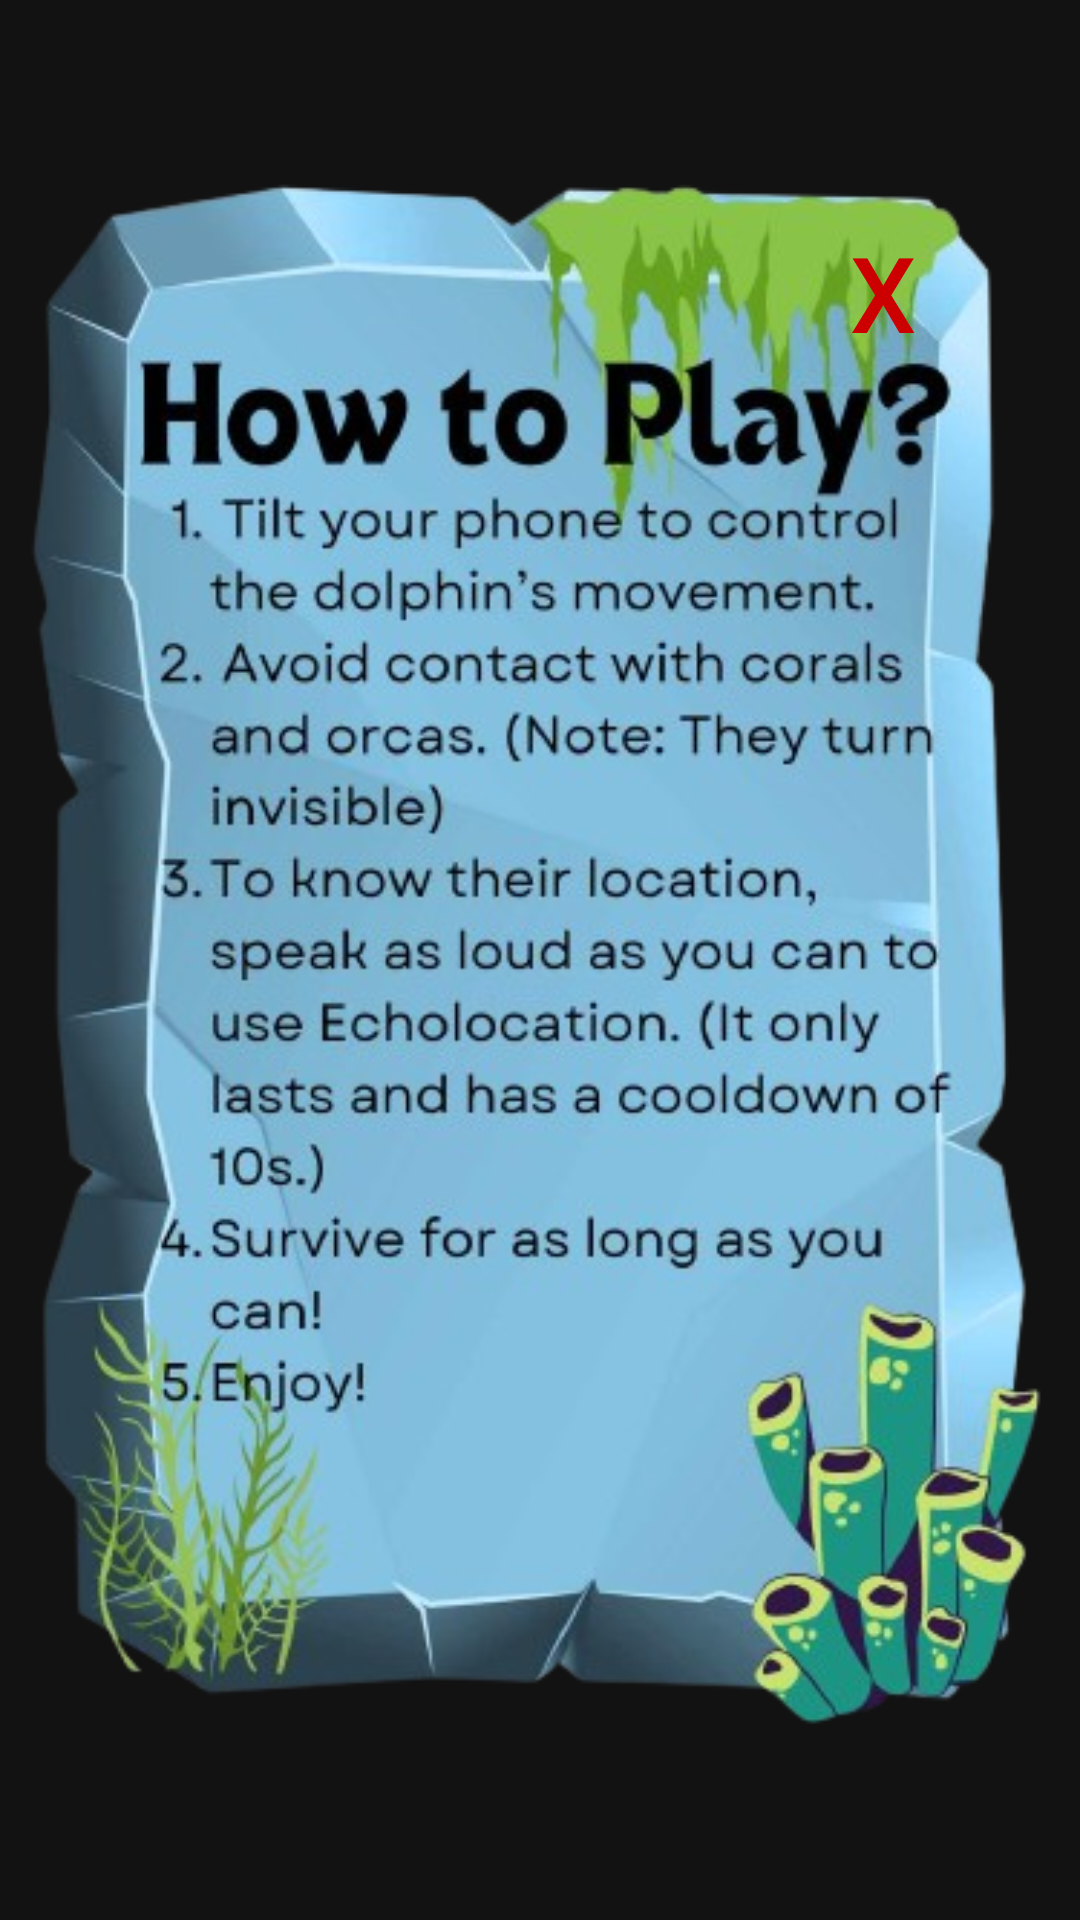

Produce the Android XML layout that renders to this screen, including the resource entries it uses.
<!-- AndroidManifest.xml: application theme Theme.Echolocation -->
<!-- res/layout/howto.xml -->
<?xml version="1.0" encoding="utf-8"?>
<androidx.constraintlayout.widget.ConstraintLayout xmlns:android="http://schemas.android.com/apk/res/android"
    xmlns:app="http://schemas.android.com/apk/res-auto"
    xmlns:tools="http://schemas.android.com/tools"
    android:layout_width="match_parent"
    android:layout_height="match_parent"
    android:background="@drawable/bg">

    <ImageView
        android:id="@+id/imageView4"
        android:layout_width="wrap_content"
        android:layout_height="wrap_content"
        app:layout_constraintBottom_toBottomOf="parent"
        app:layout_constraintEnd_toEndOf="parent"
        app:layout_constraintHorizontal_bias="0.5"
        app:layout_constraintStart_toStartOf="parent"
        app:layout_constraintTop_toTopOf="parent"
        app:layout_constraintVertical_bias="0.5"
        app:srcCompat="@drawable/howto" />

    <Button
        android:id="@+id/xbutton"
        android:layout_width="99dp"
        android:layout_height="163dp"
        android:layout_margin="16dp"
        android:layout_marginTop="36dp"
        android:layout_marginEnd="16dp"
        android:background="@android:color/transparent"
        android:padding="10dp"
        android:text="X"
        android:textColor="@android:color/holo_red_dark"
        android:textSize="35dp"
        android:shadowColor="@color/black"
        app:layout_constraintEnd_toEndOf="parent"
        app:layout_constraintTop_toTopOf="@+id/imageView4" />
</androidx.constraintlayout.widget.ConstraintLayout>
<!-- resources referenced by this layout -->
<resources>
  <!-- drawable howto: png bitmap (drawable, 359498 bytes) -->
  <style name="Theme.Echolocation" parent="Theme.MaterialComponents.NoActionBar">
          
          <item name="colorPrimary">@color/purple_500</item>
          <item name="colorPrimaryVariant">@color/purple_700</item>
          <item name="colorOnPrimary">@color/white</item>
          
          <item name="colorSecondary">@color/teal_200</item>
          <item name="colorSecondaryVariant">@color/teal_700</item>
          <item name="colorOnSecondary">@color/black</item>
          
          <item name="android:statusBarColor">?attr/colorPrimaryVariant</item>
          
      </style>
  <!-- not gathered from this repository: default colours our renderer supplied (Android Studio template values) -->
  <color name="purple_500">#FF6200EE</color>
  <color name="purple_700">#FF3700B3</color>
  <color name="teal_200">#FF03DAC5</color>
  <color name="teal_700">#FF018786</color>
  <color name="black">#FF000000</color>
  <color name="white">#FFFFFFFF</color>
</resources>
